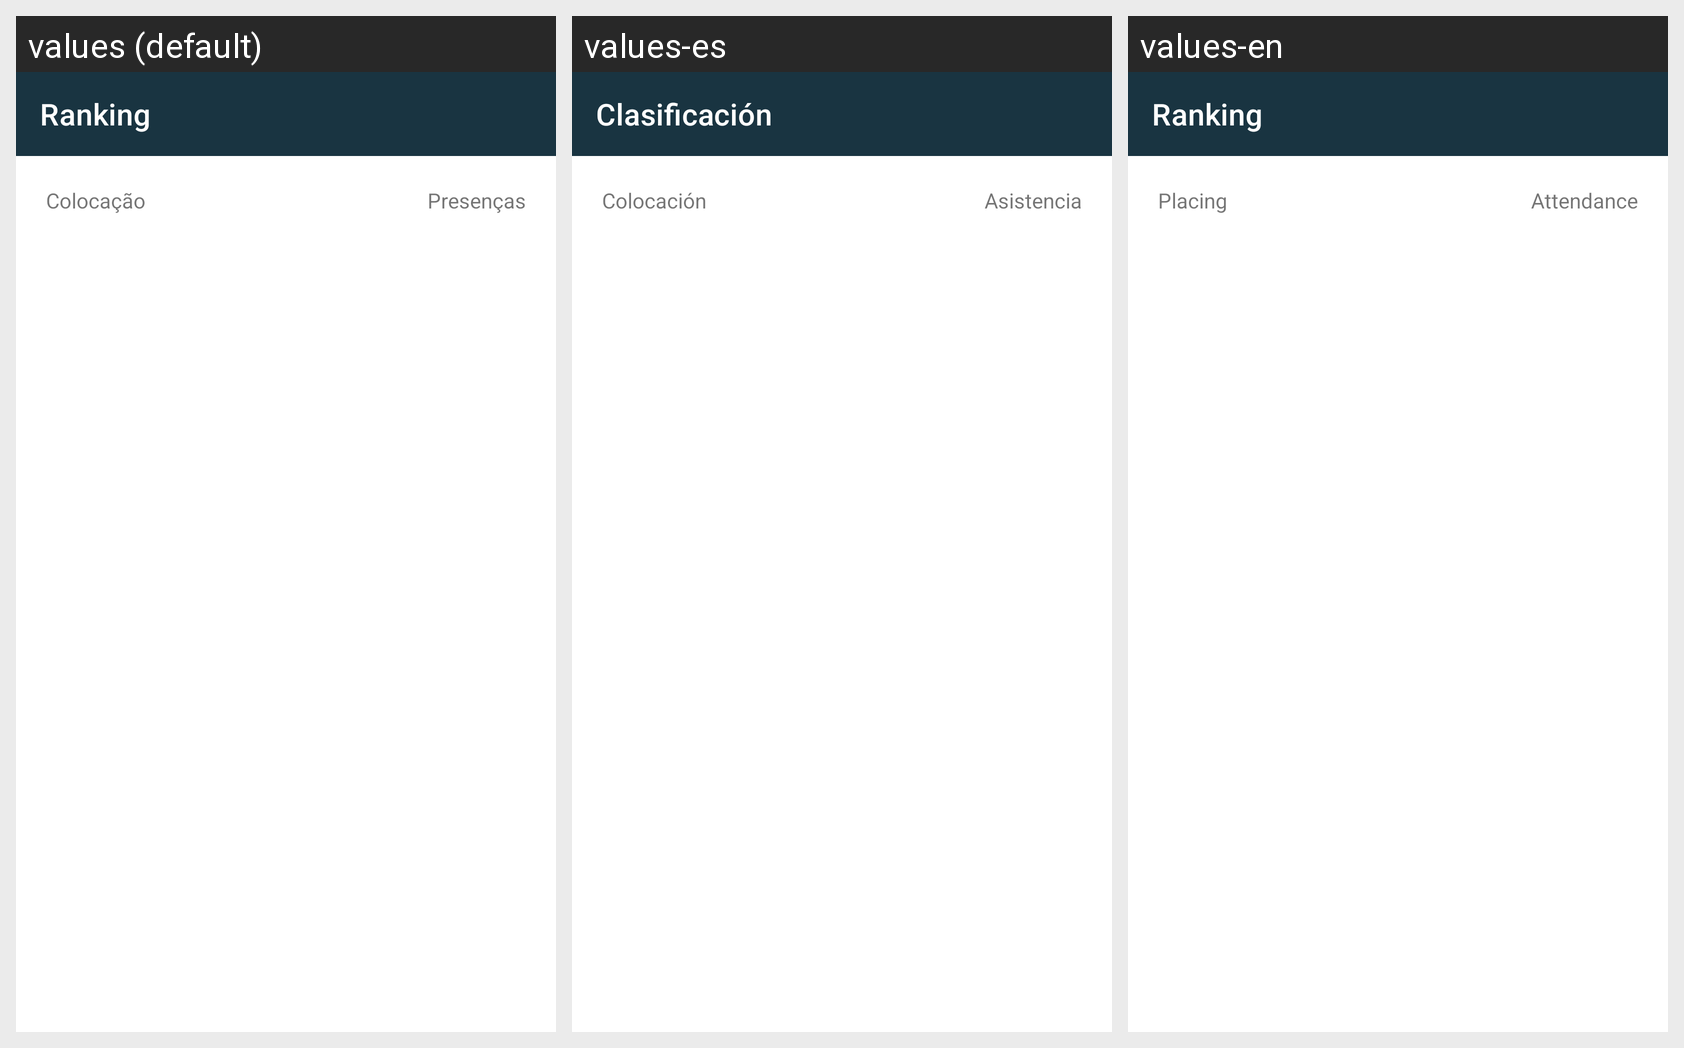

This grid shows one Android layout under several languages. Give, for every string resource on the screen, its name, the default text and each shown locale's text.
Android screen res/layout/activity_ranking.xml rendered under 3 locales, left to right: values (default), values-es, values-en. Device: Nexus 5 (rendered at 1080×1920; each locale shown at half size, 540×960, under a caption strip naming it); theme Theme.Sensei.
Strings drawn on this screen, with the default value and each locale's value (text and hints the layout hard-codes, and strings that could not be matched under every locale, appear in the picture but are not listed):

ranking
  values: Ranking
  values-es: Clasificación
  values-en: Ranking

placing
  values: Colocação
  values-es: Colocación
  values-en: Placing

presence
  values: Presenças
  values-es: Asistencia
  values-en: Attendance
